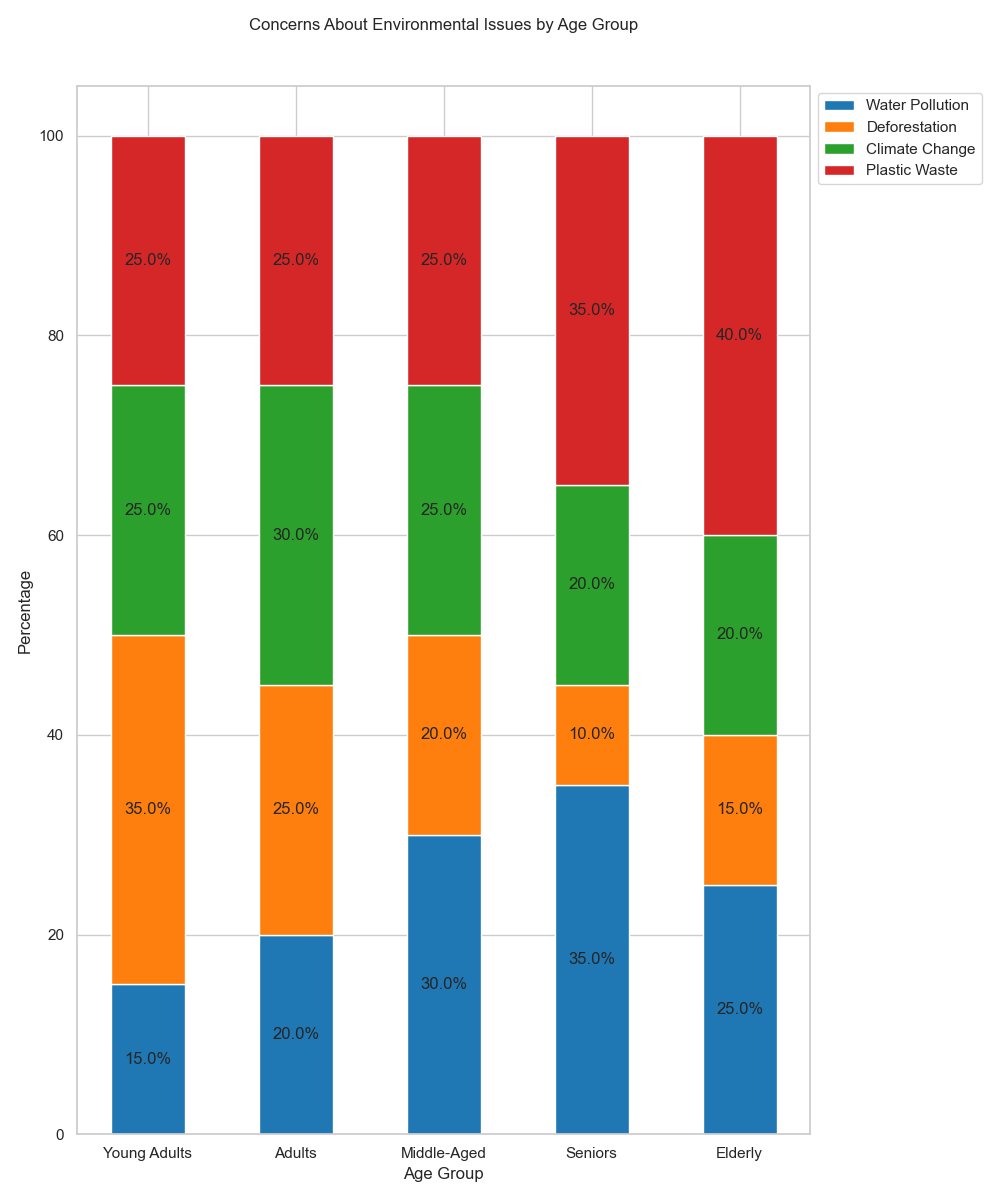

The data file committed next to this chart (first rows):
Age Group, Water Pollution, Deforestation, Climate Change, Plastic Waste
Young Adults, 15, 35, 25, 25
Adults, 20, 25, 30, 25
Middle-Aged, 30, 20, 25, 25
Seniors, 35, 10, 20, 35
Elderly, 25, 15, 20, 40
